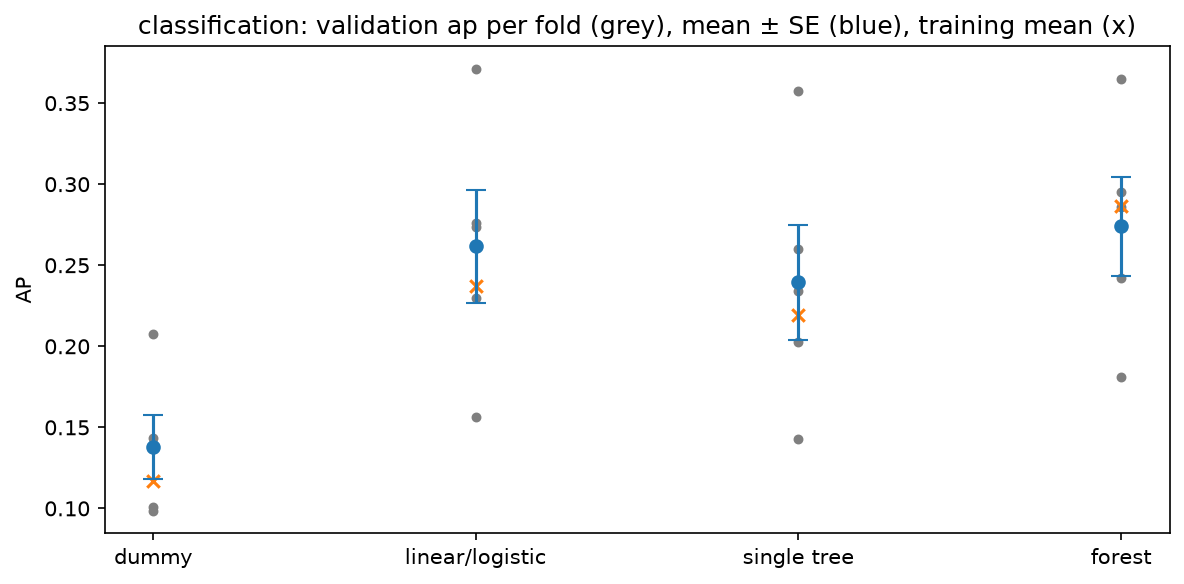

Data behind this chart, as committed beside it:
candidate_id, mean, sd, n_folds, se, train_mean
clf.sel.log.dummy_prior, 0.138, 0.04435, 5, 0.01983, 0.1167
clf.sel.log.forest_clf.max_depth=10.max_…, 0.2739, 0.06813, 5, 0.03047, 0.2868
clf.sel.log.logistic, 0.2616, 0.07812, 5, 0.03494, 0.2369
clf.sel.log.tree_clf.max_depth=5.min_sam…, 0.2394, 0.07913, 5, 0.03539, 0.2195
